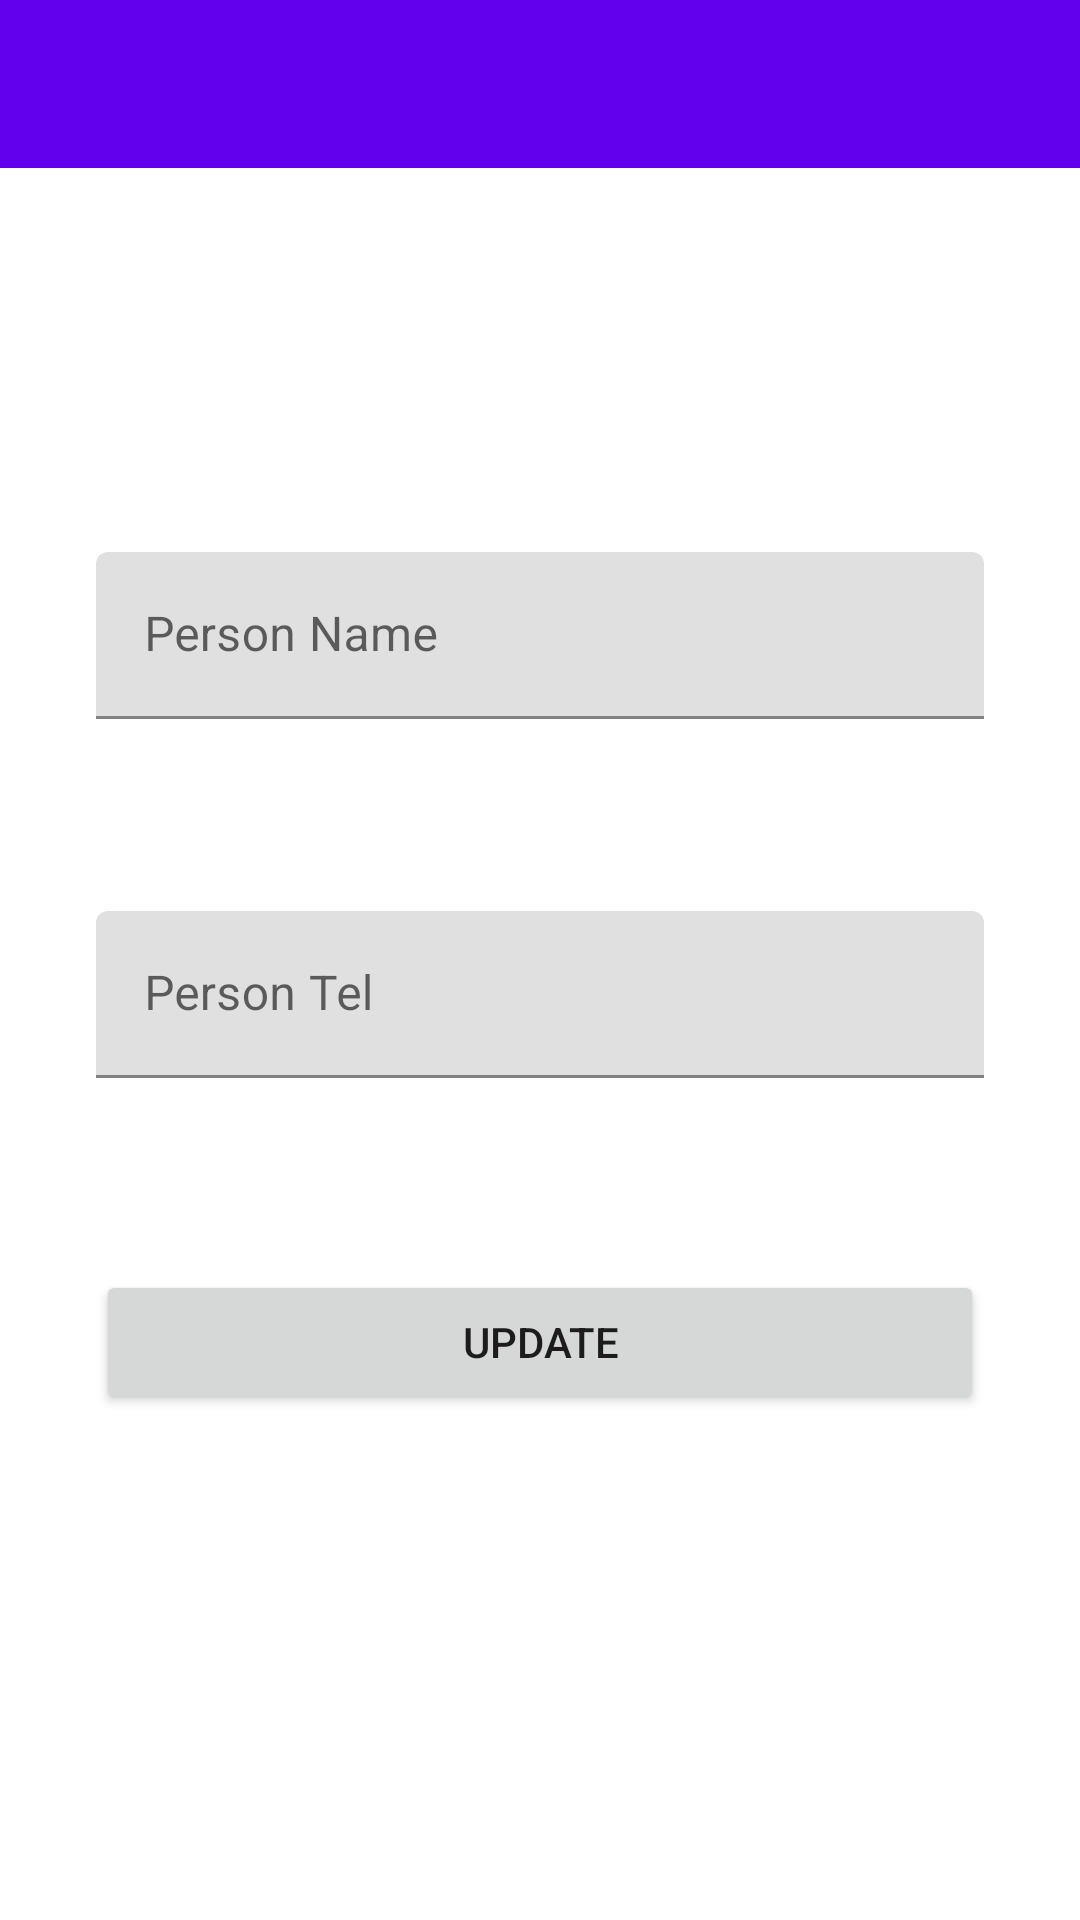

The Android layout XML behind this screen, and the referenced resources:
<!-- AndroidManifest.xml: application theme Theme.MaterialDesignKotlin -->
<!-- res/layout/fragment_person_detail.xml -->
<androidx.constraintlayout.widget.ConstraintLayout
    xmlns:android="http://schemas.android.com/apk/res/android"
    xmlns:app="http://schemas.android.com/apk/res-auto"
    xmlns:tools="http://schemas.android.com/tools"
    android:layout_width="match_parent"
    android:layout_height="match_parent"
    tools:context="com.fkurt.materialdesignkotlin.fragment.PersonSaveFragment"
    >


    <androidx.appcompat.widget.Toolbar
        android:id="@+id/toolbarPersonDetail"
        android:layout_width="0dp"
        android:layout_height="wrap_content"
        android:background="?attr/colorPrimary"
        android:minHeight="?attr/actionBarSize"
        android:theme="?attr/actionBarTheme"
        app:layout_constraintEnd_toEndOf="parent"
        app:layout_constraintStart_toStartOf="parent"
        app:layout_constraintTop_toTopOf="parent" />

    <com.google.android.material.textfield.TextInputLayout
        android:id="@+id/textInputLayoutDetail"
        android:layout_width="0dp"
        android:layout_height="wrap_content"
        android:layout_marginStart="32dp"
        android:layout_marginTop="128dp"
        android:layout_marginEnd="32dp"
        app:layout_constraintEnd_toEndOf="parent"
        app:layout_constraintStart_toStartOf="parent"
        app:layout_constraintTop_toBottomOf="@+id/toolbarPersonDetail">

        <com.google.android.material.textfield.TextInputEditText
            android:id="@+id/editTextPersonAddDetail"
            android:layout_width="match_parent"
            android:layout_height="wrap_content"
            android:hint="Person Name " />
    </com.google.android.material.textfield.TextInputLayout>

    <com.google.android.material.textfield.TextInputLayout
        android:id="@+id/textInputLayout2Detail"
        android:layout_width="0dp"
        android:layout_height="wrap_content"
        android:layout_marginStart="32dp"
        android:layout_marginTop="64dp"
        android:layout_marginEnd="32dp"
        app:layout_constraintEnd_toEndOf="parent"
        app:layout_constraintStart_toStartOf="parent"
        app:layout_constraintTop_toBottomOf="@+id/textInputLayoutDetail">

        <com.google.android.material.textfield.TextInputEditText
            android:id="@+id/editPersonTelDetail"
            android:layout_width="match_parent"
            android:layout_height="wrap_content"
            android:hint="Person Tel " />
    </com.google.android.material.textfield.TextInputLayout>

    <Button
        android:id="@+id/buttonUpdateDetail"
        android:layout_width="0dp"
        android:layout_height="wrap_content"
        android:layout_marginStart="32dp"
        android:layout_marginTop="64dp"
        android:layout_marginEnd="32dp"
        android:text="Update"
        app:layout_constraintEnd_toEndOf="parent"
        app:layout_constraintStart_toStartOf="parent"
        app:layout_constraintTop_toBottomOf="@+id/textInputLayout2Detail" />
</androidx.constraintlayout.widget.ConstraintLayout>
<!-- resources referenced by this layout -->
<resources>
  <style name="Theme.MaterialDesignKotlin" parent="Theme.MaterialComponents.DayNight.DarkActionBar">
          
          <item name="colorPrimary">@color/purple_500</item>
          <item name="colorPrimaryVariant">@color/purple_700</item>
          <item name="colorOnPrimary">@color/white</item>
          
          <item name="colorSecondary">@color/teal_200</item>
          <item name="colorSecondaryVariant">@color/teal_700</item>
          <item name="colorOnSecondary">@color/black</item>
          
          <item name="android:statusBarColor">?attr/colorPrimaryVariant</item>
          
          <item name="windowNoTitle">true</item>
          <item name="windowActionBar">false</item>
      </style>
  <!-- not gathered from this repository: default colours our renderer supplied (Android Studio template values) -->
  <color name="purple_500">#FF6200EE</color>
  <color name="purple_700">#FF3700B3</color>
  <color name="teal_200">#FF03DAC5</color>
  <color name="teal_700">#FF018786</color>
  <color name="black">#FF000000</color>
  <color name="white">#FFFFFFFF</color>
</resources>
